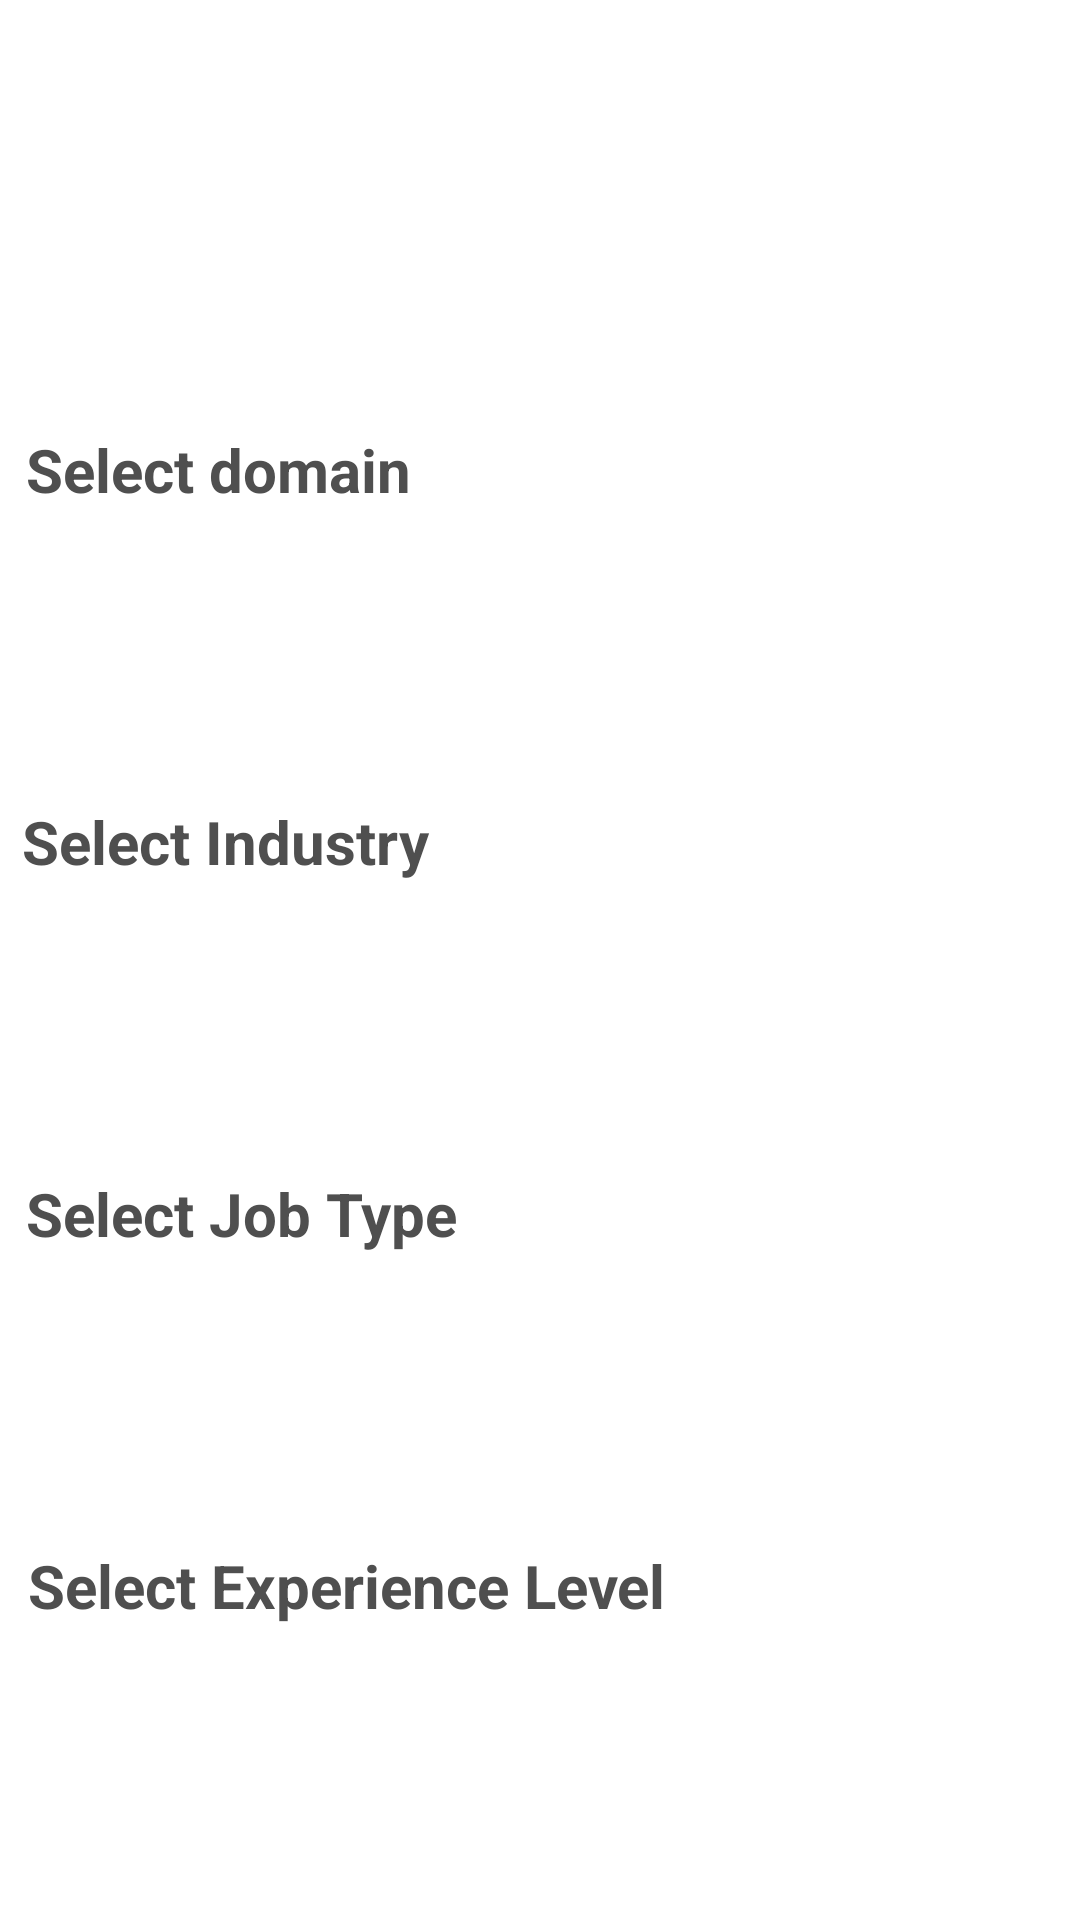

Reconstruct the res/layout file that produces this screen, plus the resources it refers to.
<!-- AndroidManifest.xml: application theme Theme.FLYPORT -->
<!-- res/layout/activity_apply_filter.xml -->
<?xml version="1.0" encoding="utf-8"?>
<androidx.constraintlayout.widget.ConstraintLayout xmlns:android="http://schemas.android.com/apk/res/android"
    xmlns:app="http://schemas.android.com/apk/res-auto"
    xmlns:tools="http://schemas.android.com/tools"
    android:layout_width="match_parent"
    android:layout_height="match_parent"
    tools:context=".JOBSEEKER.ApplyFilterActivity">

    <ImageView
        android:id="@+id/imageView10"
        android:layout_width="453dp"
        android:layout_height="214dp"
        android:layout_marginBottom="696dp"
        android:contentDescription="TODO"
        app:layout_constraintBottom_toBottomOf="parent"
        app:layout_constraintEnd_toEndOf="parent"
        app:layout_constraintStart_toStartOf="parent"
        app:srcCompat="@drawable/rectangle" />
    <TextView
        android:id="@+id/whatIsYourNameEt3"
        android:layout_width="357dp"
        android:layout_height="37dp"
        android:layout_marginStart="10dp"
        android:layout_marginTop="10dp"
        android:text="Select Experience Level"
        android:textColor="@color/gray"
        android:textSize="20sp"
        android:textStyle="bold"
        app:layout_constraintEnd_toEndOf="parent"
        app:layout_constraintHorizontal_bias="0.136"
        app:layout_constraintStart_toStartOf="parent"
        app:layout_constraintTop_toBottomOf="@+id/filterSpinnerSelectJobType" />

    <TextView
        android:id="@+id/whatIsYourNameEt4"
        android:layout_width="357dp"
        android:layout_height="37dp"
        android:layout_marginStart="10dp"
        android:layout_marginTop="10dp"
        android:text="Select Education Level"
        android:textColor="@color/gray"
        android:textSize="20sp"
        android:textStyle="bold"
        app:layout_constraintEnd_toEndOf="parent"
        app:layout_constraintHorizontal_bias="0.136"
        app:layout_constraintStart_toStartOf="parent"
        app:layout_constraintTop_toBottomOf="@+id/filterSpinnerExLevel" />

    <TextView
        android:id="@+id/whatIsYourNameEt"
        android:layout_width="357dp"
        android:layout_height="37dp"
        android:layout_marginStart="10dp"
        android:layout_marginTop="10dp"
        android:text="Select Job Type"
        android:textColor="@color/gray"
        android:textSize="20sp"
        android:textStyle="bold"
        app:layout_constraintEnd_toEndOf="parent"
        app:layout_constraintHorizontal_bias="0.227"
        app:layout_constraintStart_toStartOf="parent"
        app:layout_constraintTop_toBottomOf="@+id/filterSpinnerIndustry" />

    <TextView
        android:id="@+id/whatIsYourNameEt2"
        android:layout_width="357dp"
        android:layout_height="37dp"
        android:layout_marginStart="10dp"
        android:layout_marginTop="10dp"
        android:text="Select Industry"
        android:textColor="@color/gray"
        android:textSize="20sp"
        android:textStyle="bold"
        app:layout_constraintEnd_toEndOf="parent"
        app:layout_constraintHorizontal_bias="0.386"
        app:layout_constraintStart_toStartOf="parent"
        app:layout_constraintTop_toBottomOf="@+id/filterSpinnerSelectDomain" />

    <ImageView
        android:id="@+id/backButton4"
        android:layout_width="50dp"
        android:layout_height="41dp"
        android:layout_marginStart="4dp"
        android:layout_marginTop="16dp"
        android:layout_marginEnd="335dp"
        app:layout_constraintEnd_toEndOf="parent"
        app:layout_constraintHorizontal_bias="0.545"
        app:layout_constraintStart_toStartOf="parent"
        app:layout_constraintTop_toTopOf="parent"
        app:srcCompat="@drawable/ic_baseline_arrow_back_24_white" />

    <TextView
        android:id="@+id/profileTv"
        android:layout_width="291dp"
        android:layout_height="37dp"
        android:layout_marginStart="10dp"
        android:layout_marginTop="16dp"
        android:text="Apply Filters"
        android:textColor="@color/white"
        android:textSize="25sp"
        android:textStyle="bold"
        app:layout_constraintEnd_toEndOf="parent"
        app:layout_constraintHorizontal_bias="0.854"
        app:layout_constraintStart_toStartOf="parent"
        app:layout_constraintTop_toTopOf="parent" />

    <TextView
        android:id="@+id/txt1"
        android:layout_width="357dp"
        android:layout_height="37dp"
        android:layout_marginStart="10dp"
        android:layout_marginTop="90dp"
        android:text="Select domain"
        android:textColor="@color/gray"
        android:textSize="20sp"
        android:textStyle="bold"
        app:layout_constraintEnd_toEndOf="parent"
        app:layout_constraintHorizontal_bias="0.227"
        app:layout_constraintStart_toStartOf="parent"
        app:layout_constraintTop_toBottomOf="@+id/profileTv" />

    <Spinner
        android:id="@+id/filterSpinnerSelectDomain"
        android:layout_width="369dp"
        android:layout_height="67dp"
        android:layout_marginStart="20dp"
        android:layout_marginTop="10dp"
        android:layout_marginEnd="20dp"
        android:contentDescription="@string/country"
        android:text="Select Domain"
        app:layout_constraintEnd_toEndOf="parent"
        app:layout_constraintHorizontal_bias="0.0"
        app:layout_constraintStart_toStartOf="parent"
        app:layout_constraintTop_toBottomOf="@+id/txt1" />

    <Spinner
        android:id="@+id/filterSpinnerIndustry"
        android:layout_width="369dp"
        android:layout_height="67dp"
        android:layout_marginStart="20dp"
        android:layout_marginTop="10dp"
        android:layout_marginEnd="20dp"
        android:contentDescription="@string/country"
        android:text="Select Industry"
        app:layout_constraintEnd_toEndOf="parent"
        app:layout_constraintHorizontal_bias="0.0"
        app:layout_constraintStart_toStartOf="parent"
        app:layout_constraintTop_toBottomOf="@+id/whatIsYourNameEt2" />

    <Spinner
        android:id="@+id/filterSpinnerSelectJobType"
        android:layout_width="369dp"
        android:layout_height="67dp"
        android:layout_marginStart="20dp"
        android:layout_marginTop="10dp"
        android:layout_marginEnd="20dp"
        android:contentDescription="@string/country"
        android:text="Select Job Type"
        app:layout_constraintEnd_toEndOf="parent"
        app:layout_constraintHorizontal_bias="0.0"
        app:layout_constraintStart_toStartOf="parent"
        app:layout_constraintTop_toBottomOf="@+id/whatIsYourNameEt" />

    <Spinner
        android:id="@+id/filterSpinnerExLevel"
        android:layout_width="369dp"
        android:layout_height="67dp"
        android:layout_marginStart="20dp"
        android:layout_marginTop="10dp"
        android:layout_marginEnd="20dp"
        android:contentDescription="@string/country"
        android:text="Select Experience Level"
        app:layout_constraintEnd_toEndOf="parent"
        app:layout_constraintHorizontal_bias="0.0"
        app:layout_constraintStart_toStartOf="parent"
        app:layout_constraintTop_toBottomOf="@+id/whatIsYourNameEt3" />

    <Spinner
        android:id="@+id/filterSpinnerRecEducation"
        android:layout_width="369dp"
        android:layout_height="67dp"
        android:layout_marginStart="20dp"
        android:layout_marginTop="10dp"
        android:layout_marginEnd="20dp"
        android:contentDescription="@string/country"
        android:text="Required Education"
        app:layout_constraintEnd_toEndOf="parent"
        app:layout_constraintHorizontal_bias="0.0"
        app:layout_constraintStart_toStartOf="parent"
        app:layout_constraintTop_toBottomOf="@+id/whatIsYourNameEt4" />

    <Button
        android:id="@+id/applyFilterBtn"
        android:layout_width="370dp"
        android:layout_height="60dp"
        android:layout_marginStart="158dp"
        android:layout_marginTop="20dp"
        android:layout_marginEnd="158dp"
        android:text="APPLY FILTERS"
        app:layout_constraintEnd_toEndOf="parent"
        app:layout_constraintHorizontal_bias="0.483"
        app:layout_constraintStart_toStartOf="parent"
        app:layout_constraintTop_toBottomOf="@+id/filterSpinnerRecEducation" />

</androidx.constraintlayout.widget.ConstraintLayout>
<!-- resources referenced by this layout -->
<resources>
  <color name="gray">#4F4F4F</color>
  <color name="white">#FFFFFFFF</color>
  <!-- drawable rectangle: png bitmap (drawable-v24, 2933 bytes) -->
  <string name="country">Country</string>
  <style name="Theme.FLYPORT" parent="Theme.MaterialComponents.DayNight.NoActionBar">
          
          <item name="colorPrimaryVariant">@color/purple_700</item>
          <item name="colorOnPrimary">@color/white</item>
          
          <item name="colorSecondary">@color/teal_200</item>
          <item name="colorSecondaryVariant">@color/teal_700</item>
          <item name="colorOnSecondary">@color/black</item>
          
          <item name="android:statusBarColor">?attr/colorPrimaryVariant</item>
          
          <item name="colorButtonNormal">#000000</item>
      </style>
  <color name="purple_700">#FF3700B3</color>
  <color name="teal_200">#FF03DAC5</color>
  <color name="teal_700">#FF018786</color>
  <color name="black">#FF000000</color>
</resources>
